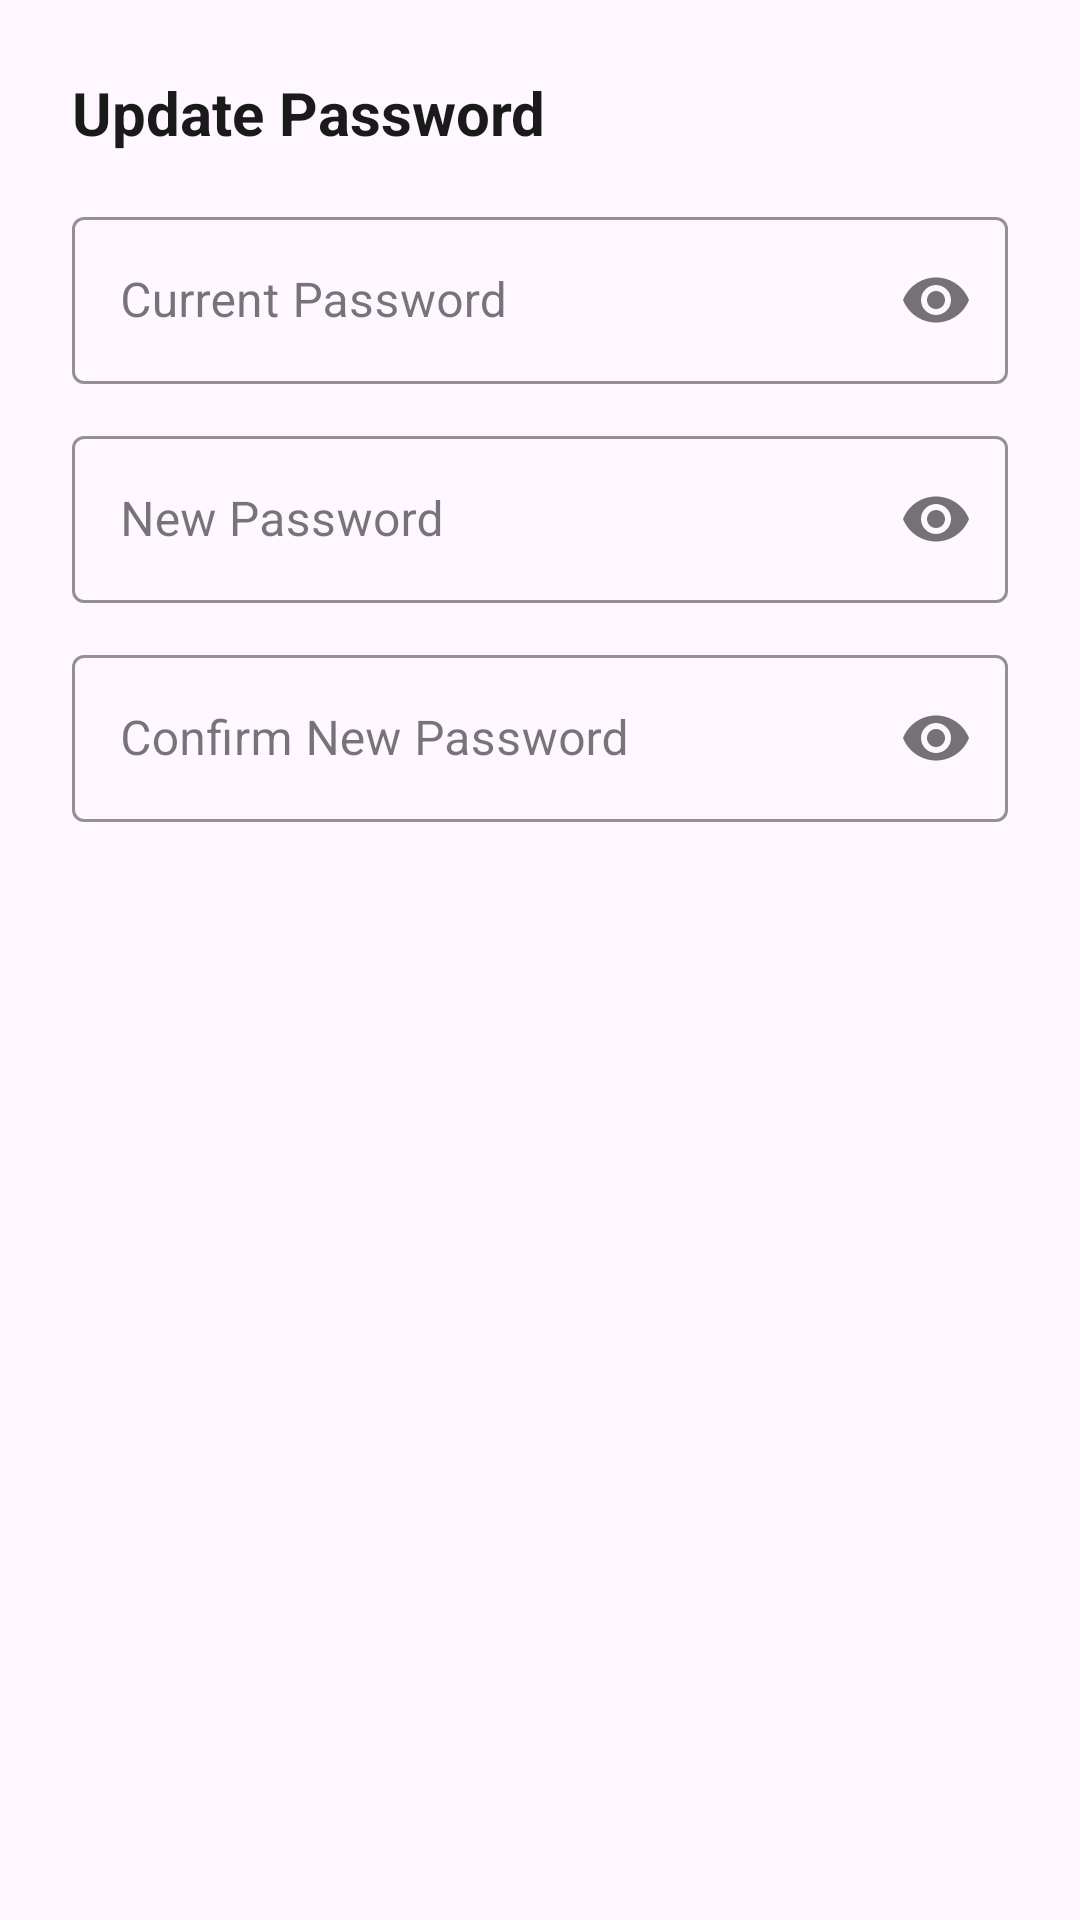

Here is an Android app screen rendered from its layout file. Give the layout XML and the strings, colors and styles it references.
<!-- AndroidManifest.xml: application theme Theme.PelagiaHotelApp -->
<!-- res/layout/dialog_change_password.xml -->
<?xml version="1.0" encoding="utf-8"?>
<LinearLayout xmlns:android="http://schemas.android.com/apk/res/android"
    xmlns:app="http://schemas.android.com/apk/res-auto"
    android:layout_width="match_parent"
    android:layout_height="wrap_content"
    android:orientation="vertical"
    android:padding="24dp">

    <TextView
        android:layout_width="match_parent"
        android:layout_height="wrap_content"
        android:text="Update Password"
        android:textSize="20sp"
        android:textStyle="bold"
        android:textColor="#1A1A1A"
        android:layout_marginBottom="16dp"/>

    <com.google.android.material.textfield.TextInputLayout
        android:layout_width="match_parent"
        android:layout_height="wrap_content"
        style="@style/Widget.MaterialComponents.TextInputLayout.OutlinedBox"
        app:boxStrokeColor="#2C9AB7"
        app:hintTextColor="#2C9AB7"
        app:passwordToggleEnabled="true"
        android:layout_marginBottom="12dp">

        <com.google.android.material.textfield.TextInputEditText
            android:id="@+id/et_current_password"
            android:layout_width="match_parent"
            android:layout_height="wrap_content"
            android:hint="Current Password"
            android:inputType="textPassword"
            android:maxLines="1" />
    </com.google.android.material.textfield.TextInputLayout>

    <com.google.android.material.textfield.TextInputLayout
        android:layout_width="match_parent"
        android:layout_height="wrap_content"
        style="@style/Widget.MaterialComponents.TextInputLayout.OutlinedBox"
        app:boxStrokeColor="#2C9AB7"
        app:hintTextColor="#2C9AB7"
        app:passwordToggleEnabled="true"
        android:layout_marginBottom="12dp">

        <com.google.android.material.textfield.TextInputEditText
            android:id="@+id/et_new_password"
            android:layout_width="match_parent"
            android:layout_height="wrap_content"
            android:hint="New Password"
            android:inputType="textPassword"
            android:maxLines="1" />
    </com.google.android.material.textfield.TextInputLayout>

    <com.google.android.material.textfield.TextInputLayout
        android:layout_width="match_parent"
        android:layout_height="wrap_content"
        style="@style/Widget.MaterialComponents.TextInputLayout.OutlinedBox"
        app:boxStrokeColor="#2C9AB7"
        app:hintTextColor="#2C9AB7"
        app:passwordToggleEnabled="true">

        <com.google.android.material.textfield.TextInputEditText
            android:id="@+id/et_confirm_password"
            android:layout_width="match_parent"
            android:layout_height="wrap_content"
            android:hint="Confirm New Password"
            android:inputType="textPassword"
            android:maxLines="1" />
    </com.google.android.material.textfield.TextInputLayout>

</LinearLayout>
<!-- resources referenced by this layout -->
<resources>
  <style name="Theme.PelagiaHotelApp" parent="Base.Theme.PelagiaHotelApp" />
  <style name="Base.Theme.PelagiaHotelApp" parent="Theme.Material3.DayNight.NoActionBar">
          
          
      </style>
</resources>
